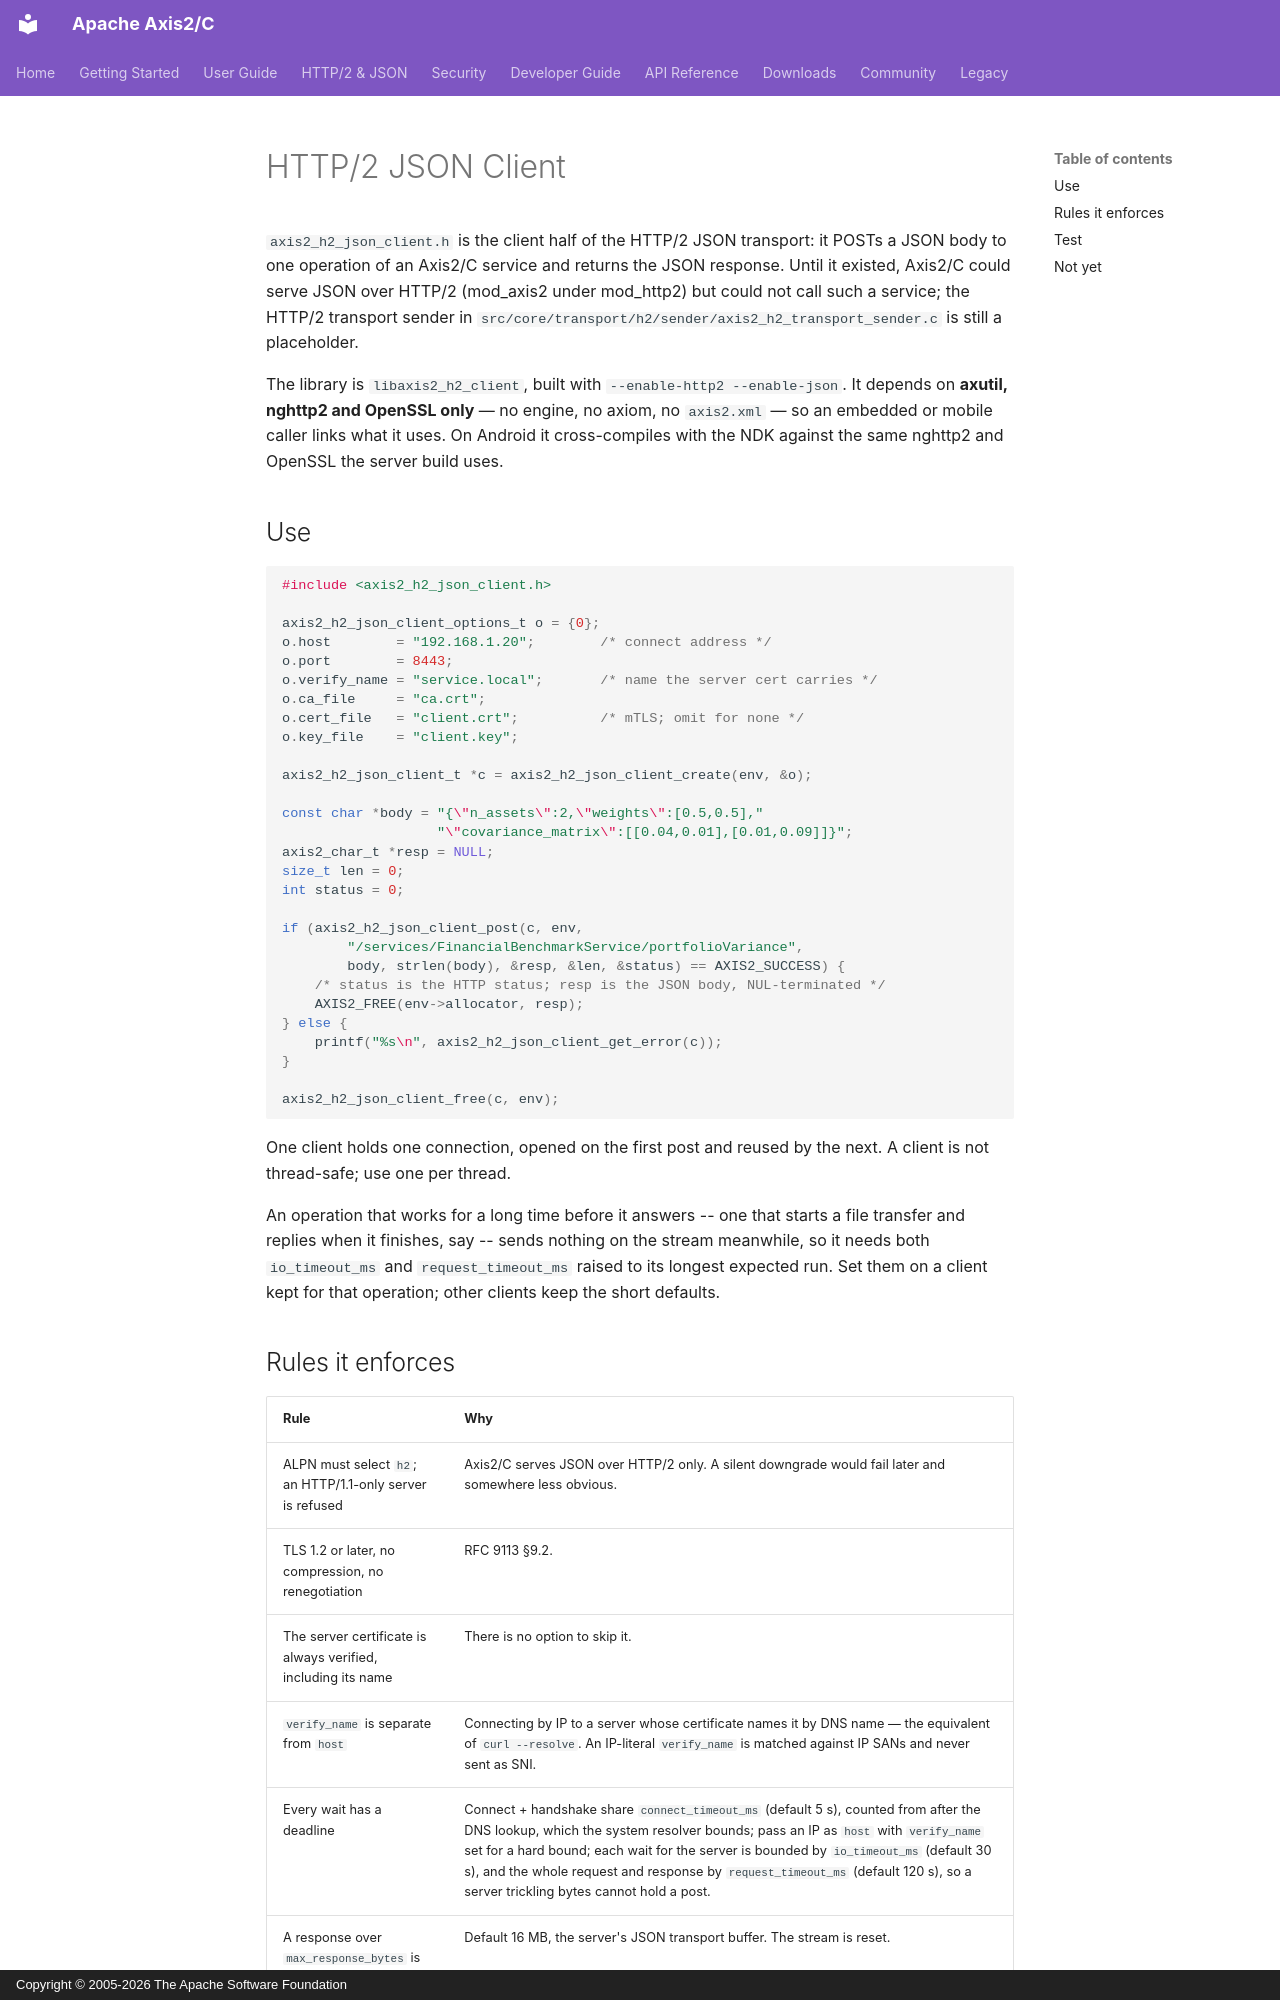

repository: apache/axis-axis2-c-core · page: HTTP2_JSON_CLIENT/index.html · generator: mkdocs · copyright: Copyright © 2005-2026 The Apache Software Foundation

# HTTP/2 JSON Client

`axis2_h2_json_client.h` is the client half of the HTTP/2 JSON transport: it
POSTs a JSON body to one operation of an Axis2/C service and returns the JSON
response. Until it existed, Axis2/C could serve JSON over HTTP/2 (mod_axis2
under mod_http2) but could not call such a service; the HTTP/2 transport
sender in `src/core/transport/h2/sender/axis2_h2_transport_sender.c` is still
a placeholder.

The library is `libaxis2_h2_client`, built with `--enable-http2 --enable-json`.
It depends on **axutil, nghttp2 and OpenSSL only** — no engine, no axiom, no
`axis2.xml` — so an embedded or mobile caller links what it uses. On Android it
cross-compiles with the NDK against the same nghttp2 and OpenSSL the server
build uses.

## Use

```c
#include <axis2_h2_json_client.h>

axis2_h2_json_client_options_t o = {0};
o.host        = "192.168.1.20";        /* connect address */
o.port        = 8443;
o.verify_name = "service.local";       /* name the server cert carries */
o.ca_file     = "ca.crt";
o.cert_file   = "client.crt";          /* mTLS; omit for none */
o.key_file    = "client.key";

axis2_h2_json_client_t *c = axis2_h2_json_client_create(env, &o);

const char *body = "{\"n_assets\":2,\"weights\":[0.5,0.5],"
                   "\"covariance_matrix\":[[0.04,0.01],[0.01,0.09]]}";
axis2_char_t *resp = NULL;
size_t len = 0;
int status = 0;

if (axis2_h2_json_client_post(c, env,
        "/services/FinancialBenchmarkService/portfolioVariance",
        body, strlen(body), &resp, &len, &status) == AXIS2_SUCCESS) {
    /* status is the HTTP status; resp is the JSON body, NUL-terminated */
    AXIS2_FREE(env->allocator, resp);
} else {
    printf("%s\n", axis2_h2_json_client_get_error(c));
}

axis2_h2_json_client_free(c, env);
```

One client holds one connection, opened on the first post and reused by the
next. A client is not thread-safe; use one per thread.

An operation that works for a long time before it answers -- one that
starts a file transfer and replies when it finishes, say -- sends nothing on
the stream meanwhile, so it needs both `io_timeout_ms` and
`request_timeout_ms` raised to its longest expected run. Set them on a client
kept for that operation; other clients keep the short defaults.
